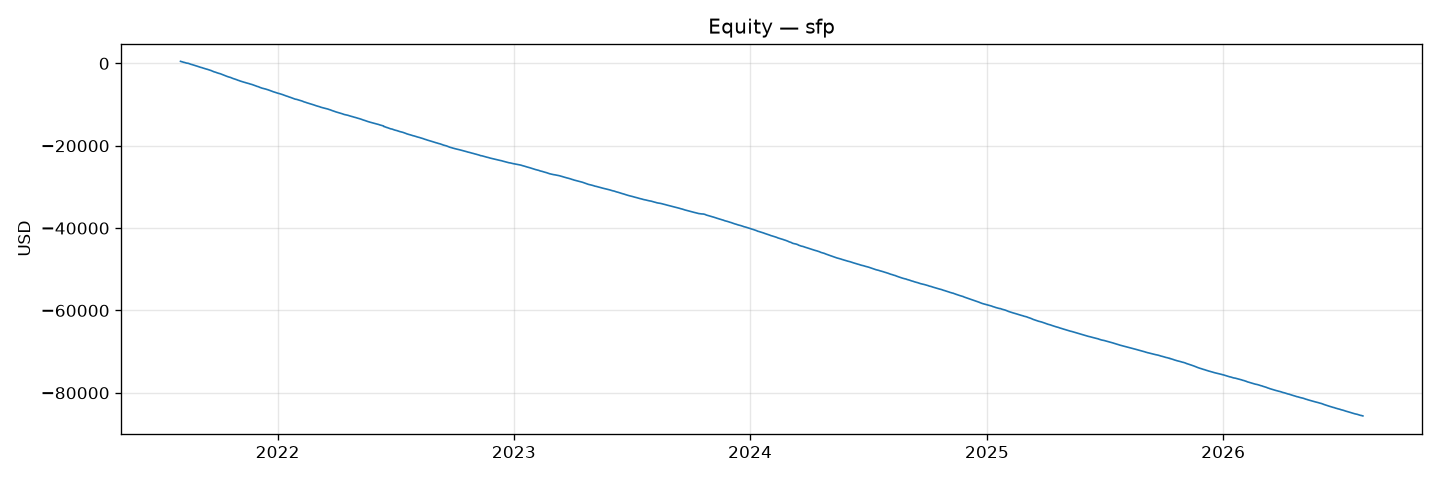

The table this chart was drawn from, first rows:
timestamp, equity
2021-08-04 00:00:00+00:00, 497.3
2021-08-04 01:00:00+00:00, 494.6
2021-08-04 02:00:00+00:00, 489.7
2021-08-04 03:00:00+00:00, 486.3
2021-08-04 04:00:00+00:00, 482.1
2021-08-04 05:00:00+00:00, 481.9
2021-08-04 06:00:00+00:00, 478.8
2021-08-04 07:00:00+00:00, 474
2021-08-04 08:00:00+00:00, 472.5
2021-08-04 09:00:00+00:00, 469.9
2021-08-04 10:00:00+00:00, 467.9
2021-08-04 11:00:00+00:00, 467.3
2021-08-04 12:00:00+00:00, 460.8
2021-08-04 13:00:00+00:00, 455.4
2021-08-04 14:00:00+00:00, 455.6
2021-08-04 15:00:00+00:00, 454.7
2021-08-04 16:00:00+00:00, 454.5
2021-08-04 17:00:00+00:00, 455.4
2021-08-04 18:00:00+00:00, 457
2021-08-04 19:00:00+00:00, 456
2021-08-04 20:00:00+00:00, 452.8
2021-08-04 21:00:00+00:00, 451.5
2021-08-04 22:00:00+00:00, 449.3
2021-08-04 23:00:00+00:00, 448.1
2021-08-05 00:00:00+00:00, 446.6
2021-08-05 01:00:00+00:00, 443.7
2021-08-05 02:00:00+00:00, 443.8
2021-08-05 03:00:00+00:00, 443.1
2021-08-05 04:00:00+00:00, 440.6
2021-08-05 05:00:00+00:00, 439.6
2021-08-05 06:00:00+00:00, 435.5
2021-08-05 07:00:00+00:00, 433.1
2021-08-05 08:00:00+00:00, 425.9
2021-08-05 09:00:00+00:00, 424.3
2021-08-05 10:00:00+00:00, 422.7
2021-08-05 11:00:00+00:00, 420.9
2021-08-05 12:00:00+00:00, 416.3
2021-08-05 13:00:00+00:00, 423.3
2021-08-05 14:00:00+00:00, 414.5
2021-08-05 15:00:00+00:00, 411.8
2021-08-05 16:00:00+00:00, 411.4
2021-08-05 17:00:00+00:00, 399.2
2021-08-05 18:00:00+00:00, 401.8
2021-08-05 19:00:00+00:00, 403.3
2021-08-05 20:00:00+00:00, 407.2
2021-08-05 21:00:00+00:00, 408.1
2021-08-05 22:00:00+00:00, 411.1
2021-08-05 23:00:00+00:00, 410.9
2021-08-06 00:00:00+00:00, 407.4
2021-08-06 01:00:00+00:00, 406.3
2021-08-06 02:00:00+00:00, 408.9
2021-08-06 03:00:00+00:00, 408.1
2021-08-06 04:00:00+00:00, 406.2
2021-08-06 05:00:00+00:00, 403.5
2021-08-06 06:00:00+00:00, 398.2
2021-08-06 07:00:00+00:00, 395.3
2021-08-06 08:00:00+00:00, 390.5
2021-08-06 09:00:00+00:00, 385.7
2021-08-06 10:00:00+00:00, 384.1
2021-08-06 11:00:00+00:00, 384.3
... 43,788 more rows
